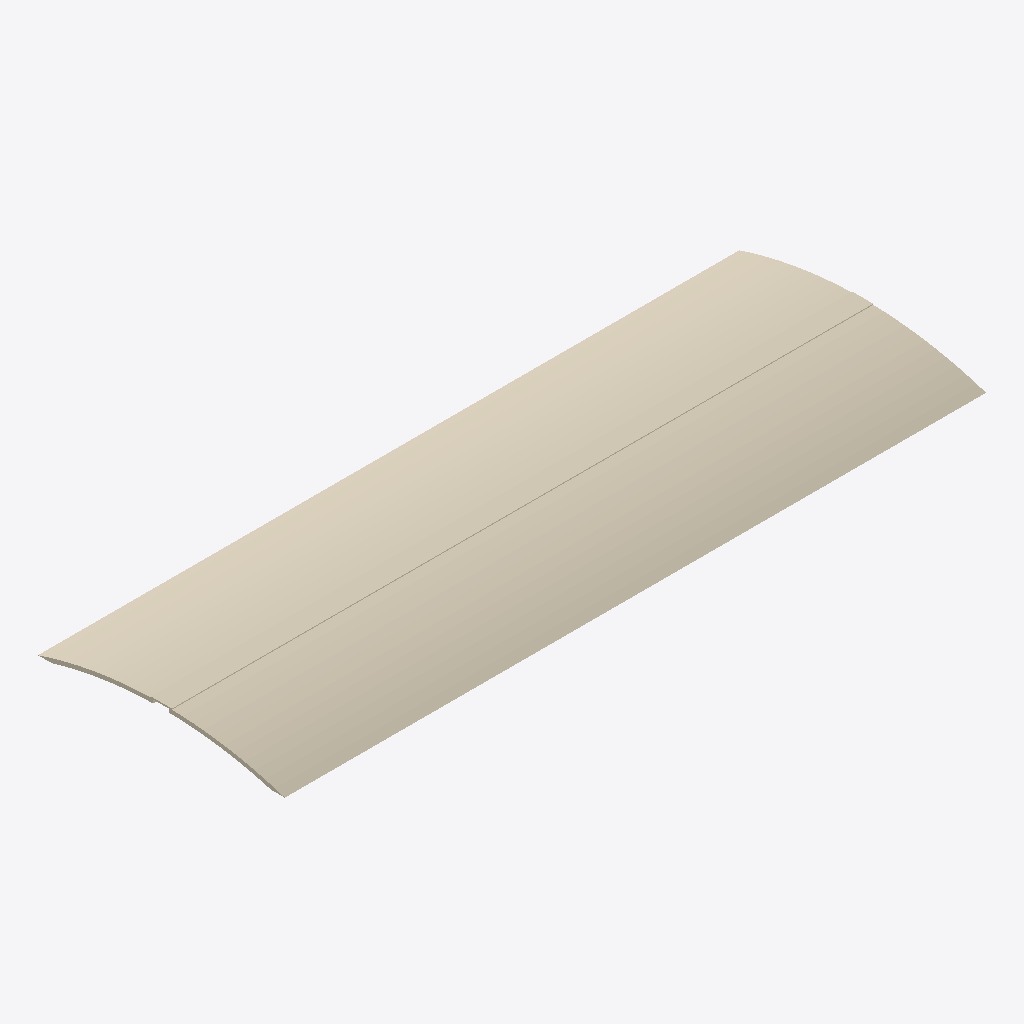
Isometric view of an IFC building model (IFC-SPF (STEP), schema IFC4, length unit millimetre), seen from the south-west, elements coloured by IFC class: 1 covering (cream).
Extent 8.6 m × 3.0 m × 0.3 m (x, y, z). Elements (1): 1 IfcCovering.

HEADER;
FILE_DESCRIPTION(('ViewDefinition [CoordinationView]'),'2;1');
FILE_NAME('','2025-04-16T18:47:03',(),(),'IfcOpenShell 0.7.0','IfcOpenShell 0.7.0','');
FILE_SCHEMA(('IFC4'));
ENDSEC;
DATA;
#1=IFCPROJECT('05UBM6Ol14h9DlUIDnB3rk',$,'My Project',$,$,$,$,(#66),#45);
#386=IFCSITE('0CPB_UL6T7repJkK69PzdY',#385,'My Site',$,$,$,$,$,$,$,$,$,$,$);
#384=IFCCOVERING('2jovPy$Qn7Fg3Xb8W85Q48',#51,$,$,$,#395,#383,$,.CEILING.);
ENDSEC;
